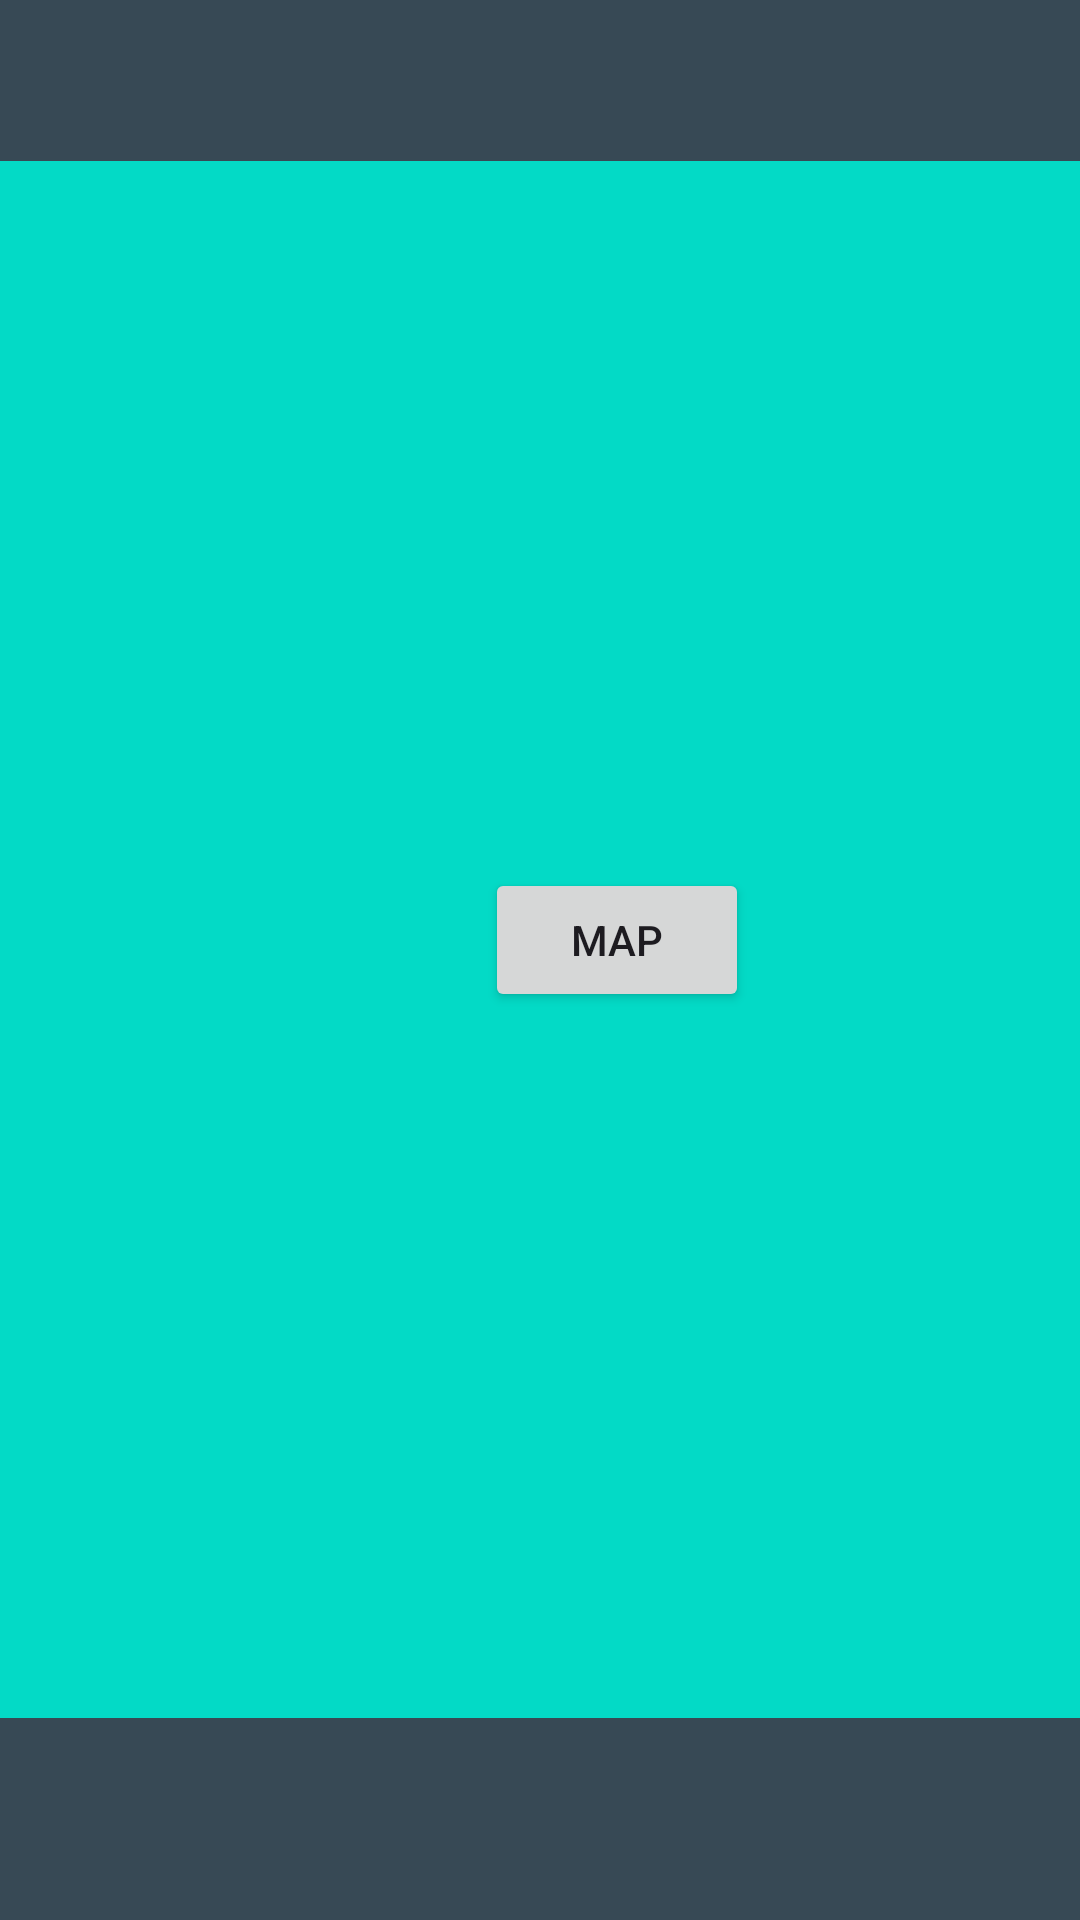

This screen was rendered from an Android layout file. Write that file and the resources it references.
<!-- AndroidManifest.xml: application theme Theme.Prueba_v1 -->
<!-- res/layout/activity_main.xml -->
<?xml version="1.0" encoding="utf-8"?>
<androidx.constraintlayout.widget.ConstraintLayout xmlns:android="http://schemas.android.com/apk/res/android"
    xmlns:app="http://schemas.android.com/apk/res-auto"
    xmlns:tools="http://schemas.android.com/tools"
    android:layout_width="match_parent"
    android:layout_height="match_parent"
    android:background="@color/material_dynamic_secondary30"
    tools:context=".MainActivity">

    <androidx.constraintlayout.widget.ConstraintLayout
        android:layout_width="411dp"
        android:layout_height="519dp"
        android:background="@color/design_default_color_secondary"
        app:layout_constraintBottom_toBottomOf="parent"
        app:layout_constraintEnd_toEndOf="parent"
        app:layout_constraintHorizontal_bias="0.0"
        app:layout_constraintStart_toStartOf="parent"
        app:layout_constraintTop_toTopOf="parent"
        app:layout_constraintVertical_bias="0.443">

        <Button
            android:id="@+id/button_go"
            android:layout_width="wrap_content"
            android:layout_height="wrap_content"
            android:text="Map"
            app:layout_constraintBottom_toBottomOf="parent"
            app:layout_constraintEnd_toEndOf="parent"
            app:layout_constraintHorizontal_bias="0.5"
            app:layout_constraintStart_toStartOf="parent"
            app:layout_constraintTop_toTopOf="parent"
            app:layout_constraintVertical_bias="0.5" />
    </androidx.constraintlayout.widget.ConstraintLayout>
</androidx.constraintlayout.widget.ConstraintLayout>
<!-- resources referenced by this layout -->
<resources>
  <style name="Theme.Prueba_v1" parent="Base.Theme.Prueba_v1" />
  <style name="Base.Theme.Prueba_v1" parent="Theme.Material3.DayNight.NoActionBar">
          
          
      </style>
</resources>
